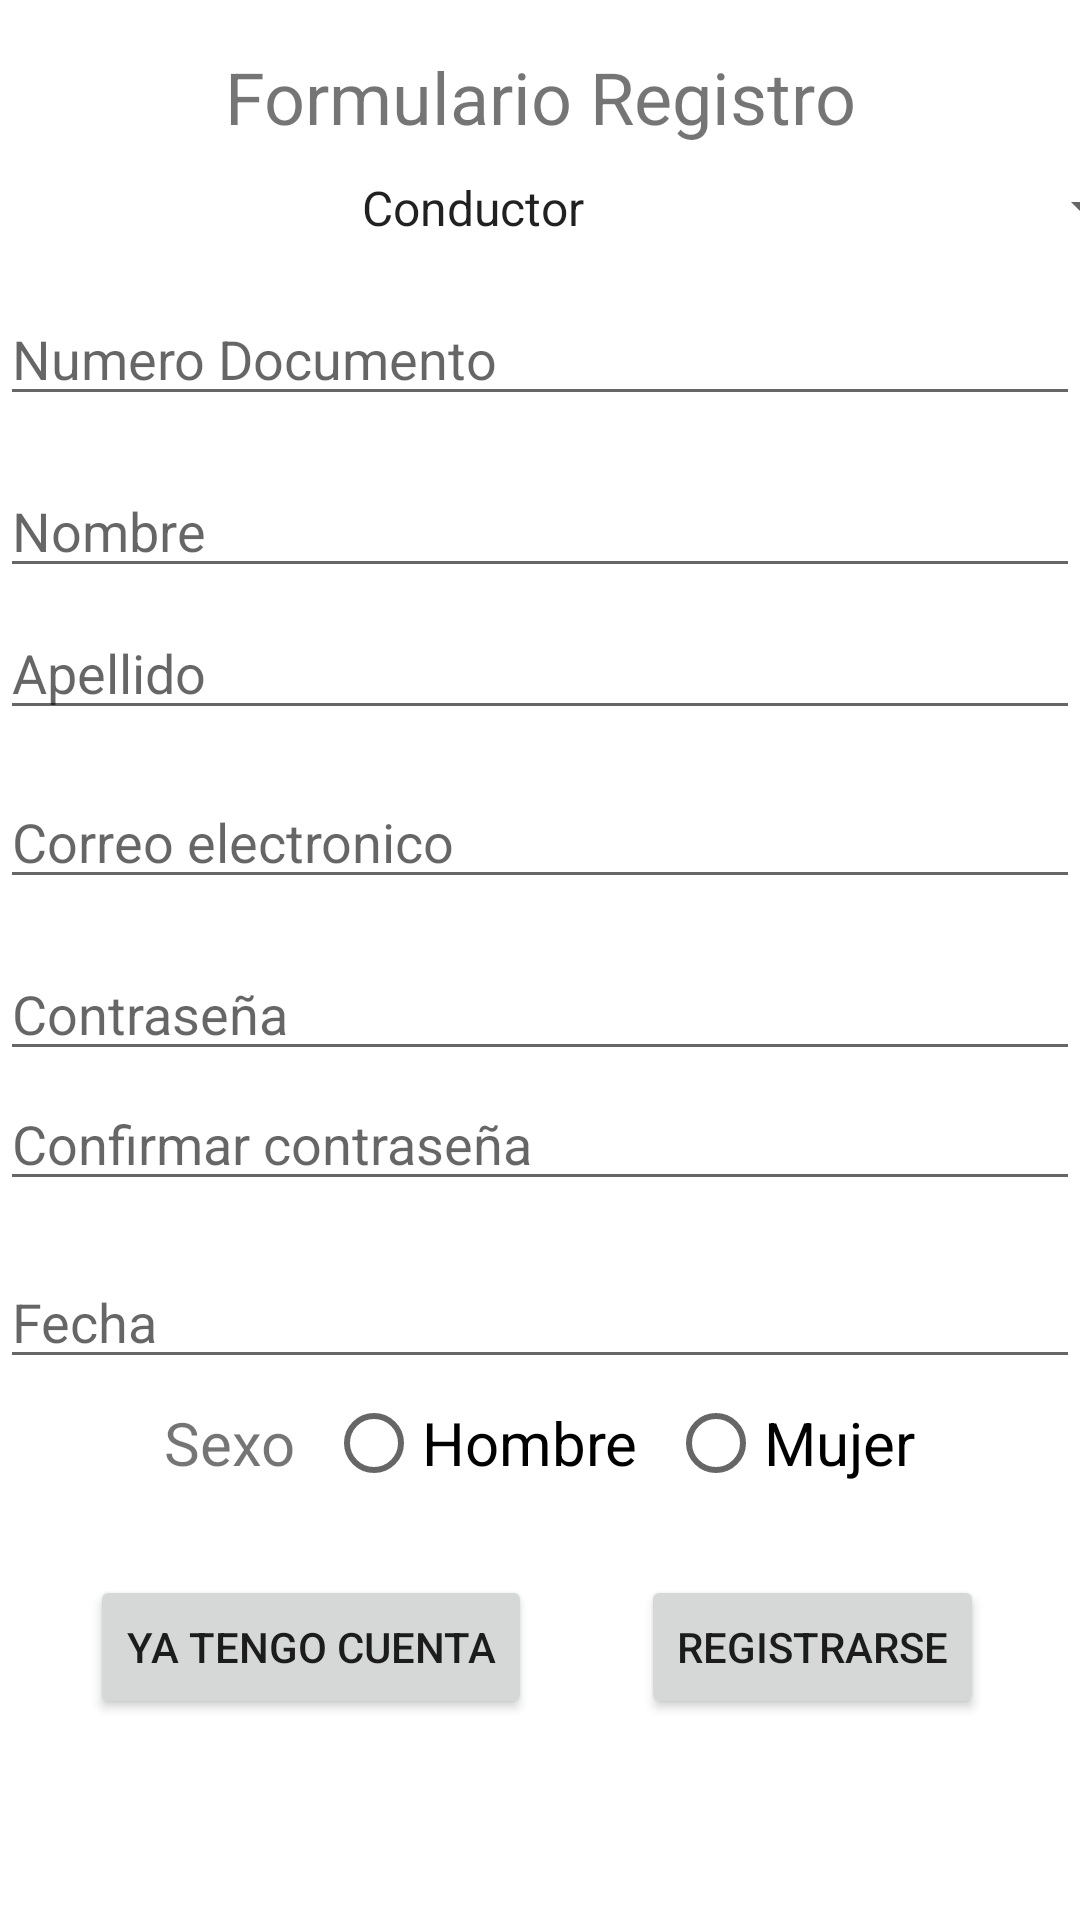

Produce the Android XML layout that renders to this screen, including the resource entries it uses.
<!-- AndroidManifest.xml: application theme Theme.MyFinalProyect -->
<!-- res/layout/activity_main.xml -->
<?xml version="1.0" encoding="utf-8"?>
<androidx.constraintlayout.widget.ConstraintLayout xmlns:android="http://schemas.android.com/apk/res/android"
    xmlns:app="http://schemas.android.com/apk/res-auto"
    xmlns:tools="http://schemas.android.com/tools"
    android:layout_width="match_parent"
    android:layout_height="match_parent"
    tools:context=".MainActivity">


    <EditText
        android:id="@+id/fecha"
        android:layout_width="match_parent"
        android:layout_height="wrap_content"
        android:layout_marginTop="18dp"
        android:hint="Fecha"
        android:inputType="text"
        app:layout_constraintEnd_toEndOf="parent"
        app:layout_constraintStart_toStartOf="parent"
        app:layout_constraintTop_toBottomOf="@+id/contraConfirm"
        tools:ignore="MissingConstraints" />

    <TextView
        android:id="@+id/textView7"
        android:layout_width="wrap_content"
        android:layout_height="wrap_content"
        android:layout_marginStart="137dp"
        android:layout_marginLeft="137dp"
        android:layout_marginTop="16dp"
        android:layout_marginEnd="137dp"
        android:layout_marginRight="137dp"
        android:layout_marginBottom="4dp"
        android:text="Formulario Registro"
        android:textSize="24sp"
        app:layout_constraintBottom_toTopOf="@+id/spinnerRegistro"
        app:layout_constraintEnd_toEndOf="parent"
        app:layout_constraintStart_toStartOf="parent"
        app:layout_constraintTop_toTopOf="parent" />

    <EditText
        android:id="@+id/numeroDocumento"
        android:layout_width="match_parent"
        android:layout_height="wrap_content"
        android:layout_marginTop="8dp"
        android:layout_marginBottom="16dp"
        android:hint="Numero Documento"
        android:inputType="number"
        app:layout_constraintBottom_toTopOf="@+id/nombre"
        app:layout_constraintEnd_toEndOf="parent"
        app:layout_constraintHorizontal_bias="1.0"
        app:layout_constraintStart_toStartOf="parent"
        app:layout_constraintTop_toBottomOf="@+id/spinnerRegistro"
        tools:ignore="MissingConstraints" />

    <EditText
        android:id="@+id/nombre"
        android:layout_width="match_parent"
        android:layout_height="wrap_content"
        android:layout_marginBottom="6dp"
        android:hint="Nombre "
        android:inputType="text"
        app:layout_constraintBottom_toTopOf="@+id/apellido"
        app:layout_constraintEnd_toEndOf="parent"
        app:layout_constraintHorizontal_bias="1.0"
        app:layout_constraintStart_toStartOf="parent"
        app:layout_constraintTop_toBottomOf="@+id/numeroDocumento"
        tools:ignore="MissingConstraints" />

    <EditText
        android:id="@+id/apellido"
        android:layout_width="match_parent"
        android:layout_height="wrap_content"
        android:layout_marginBottom="9dp"
        android:hint="Apellido "
        android:inputType="text"
        app:layout_constraintBottom_toTopOf="@+id/correoElectronico"
        app:layout_constraintEnd_toEndOf="parent"
        app:layout_constraintHorizontal_bias="0.0"
        app:layout_constraintStart_toStartOf="parent"
        app:layout_constraintTop_toBottomOf="@+id/nombre"
        tools:ignore="MissingConstraints" />

    <EditText
        android:id="@+id/correoElectronico"
        android:layout_width="match_parent"
        android:layout_height="wrap_content"
        android:layout_marginTop="6dp"
        android:layout_marginBottom="8dp"
        android:hint="Correo electronico "
        android:inputType="textEmailAddress"
        app:layout_constraintBottom_toTopOf="@+id/contra"
        app:layout_constraintEnd_toEndOf="parent"
        app:layout_constraintStart_toStartOf="parent"
        app:layout_constraintTop_toBottomOf="@+id/apellido"
        tools:ignore="MissingConstraints" />

    <EditText
        android:id="@+id/contra"
        android:layout_width="match_parent"
        android:layout_height="wrap_content"
        android:layout_marginTop="8dp"
        android:layout_marginBottom="11dp"
        android:hint="Contraseña"
        android:inputType="textPassword"
        app:layout_constraintBottom_toTopOf="@+id/contraConfirm"
        app:layout_constraintEnd_toEndOf="parent"
        app:layout_constraintHorizontal_bias="1.0"
        app:layout_constraintStart_toStartOf="parent"
        app:layout_constraintTop_toBottomOf="@+id/correoElectronico"
        tools:ignore="MissingConstraints" />

    <EditText
        android:id="@+id/contraConfirm"
        android:layout_width="match_parent"
        android:layout_height="wrap_content"
        android:layout_marginTop="2dp"
        android:hint="Confirmar contraseña"
        android:inputType="textPassword"
        app:layout_constraintEnd_toEndOf="parent"
        app:layout_constraintHorizontal_bias="0.0"
        app:layout_constraintStart_toStartOf="parent"
        app:layout_constraintTop_toBottomOf="@+id/contra"
        tools:ignore="MissingConstraints" />

    <Button
        android:id="@+id/btnRegistro"
        android:layout_width="wrap_content"
        android:layout_height="wrap_content"
        android:layout_marginEnd="32dp"
        android:layout_marginRight="32dp"
        android:layout_marginBottom="67dp"
        android:onClick="registroUsuario"
        android:text="Registrarse"
        app:layout_constraintBottom_toBottomOf="parent"
        app:layout_constraintEnd_toEndOf="parent" />

    <Button
        android:id="@+id/btnRegistroALogin"
        android:layout_width="wrap_content"
        android:layout_height="wrap_content"
        android:layout_marginStart="30dp"
        android:layout_marginLeft="30dp"
        android:layout_marginBottom="67dp"
        android:onClick="registro1"
        android:text="Ya tengo cuenta"
        app:layout_constraintBottom_toBottomOf="parent"
        app:layout_constraintStart_toStartOf="parent" />

    <Spinner
        android:id="@+id/spinnerRegistro"
        android:entries="@array/spinner1"
        android:textAlignment="center"
        android:layout_width="409dp"
        android:layout_height="wrap_content"
        android:layout_marginStart="2dp"
        android:layout_marginLeft="2dp"
        android:layout_marginTop="5dp"
        android:layout_marginBottom="8dp"
        app:layout_constraintBottom_toTopOf="@+id/numeroDocumento"
        app:layout_constraintEnd_toEndOf="parent"
        app:layout_constraintStart_toStartOf="parent"
        app:layout_constraintTop_toBottomOf="@+id/textView7"
        android:layout_gravity="center_horizontal" />

    <RadioGroup
        android:id="@+id/radio"
        android:layout_width="match_parent"
        android:layout_height="wrap_content"
        android:layout_marginTop="30dp"
        android:layout_marginBottom="53dp"
        android:gravity="center_horizontal"
        android:orientation="horizontal"
        android:textAlignment="center"
        app:layout_constraintBottom_toTopOf="@+id/btnRegistro"
        app:layout_constraintEnd_toEndOf="parent"
        app:layout_constraintStart_toStartOf="parent"
        app:layout_constraintTop_toBottomOf="@+id/fecha">

        <TextView
            android:layout_width="wrap_content"
            android:layout_height="wrap_content"
            android:text="Sexo"
            android:textSize="20sp" />

        <RadioButton
            android:id="@+id/Hombre"
            android:layout_width="wrap_content"
            android:layout_height="wrap_content"
            android:layout_marginLeft="10dp"
            android:onClick="onRadioButtonClicked"
            android:text="Hombre"
            android:textSize="20sp" />

        <RadioButton
            android:id="@+id/Mujer"
            android:layout_width="wrap_content"
            android:layout_height="wrap_content"
            android:layout_marginLeft="10dp"
            android:onClick="onRadioButtonClicked"
            android:text="Mujer"
            android:textSize="20sp" />
    </RadioGroup>


</androidx.constraintlayout.widget.ConstraintLayout>
<!-- resources referenced by this layout -->
<resources>
  <string-array name="spinner1">
          <item>Conductor</item>
          <item>Dueño De Carga</item>
          <item>Dueño De Camion</item>
      </string-array>
  <style name="Theme.MyFinalProyect" parent="Theme.MaterialComponents.DayNight.NoActionBar">
          
          <item name="colorPrimary">@color/purple_500</item>
          <item name="colorPrimaryVariant">@color/purple_700</item>
          <item name="colorOnPrimary">@color/white</item>
          
          <item name="colorSecondary">@color/teal_200</item>
          <item name="colorSecondaryVariant">@color/teal_700</item>
          <item name="colorOnSecondary">@color/black</item>
          
          <item name="android:statusBarColor" tools:targetApi="l">?attr/colorPrimaryVariant</item>
          
      </style>
  <!-- not gathered from this repository: default colours our renderer supplied (Android Studio template values) -->
  <color name="purple_500">#FF6200EE</color>
  <color name="purple_700">#FF3700B3</color>
  <color name="teal_200">#FF03DAC5</color>
  <color name="teal_700">#FF018786</color>
  <color name="black">#FF000000</color>
  <color name="white">#FFFFFFFF</color>
</resources>
